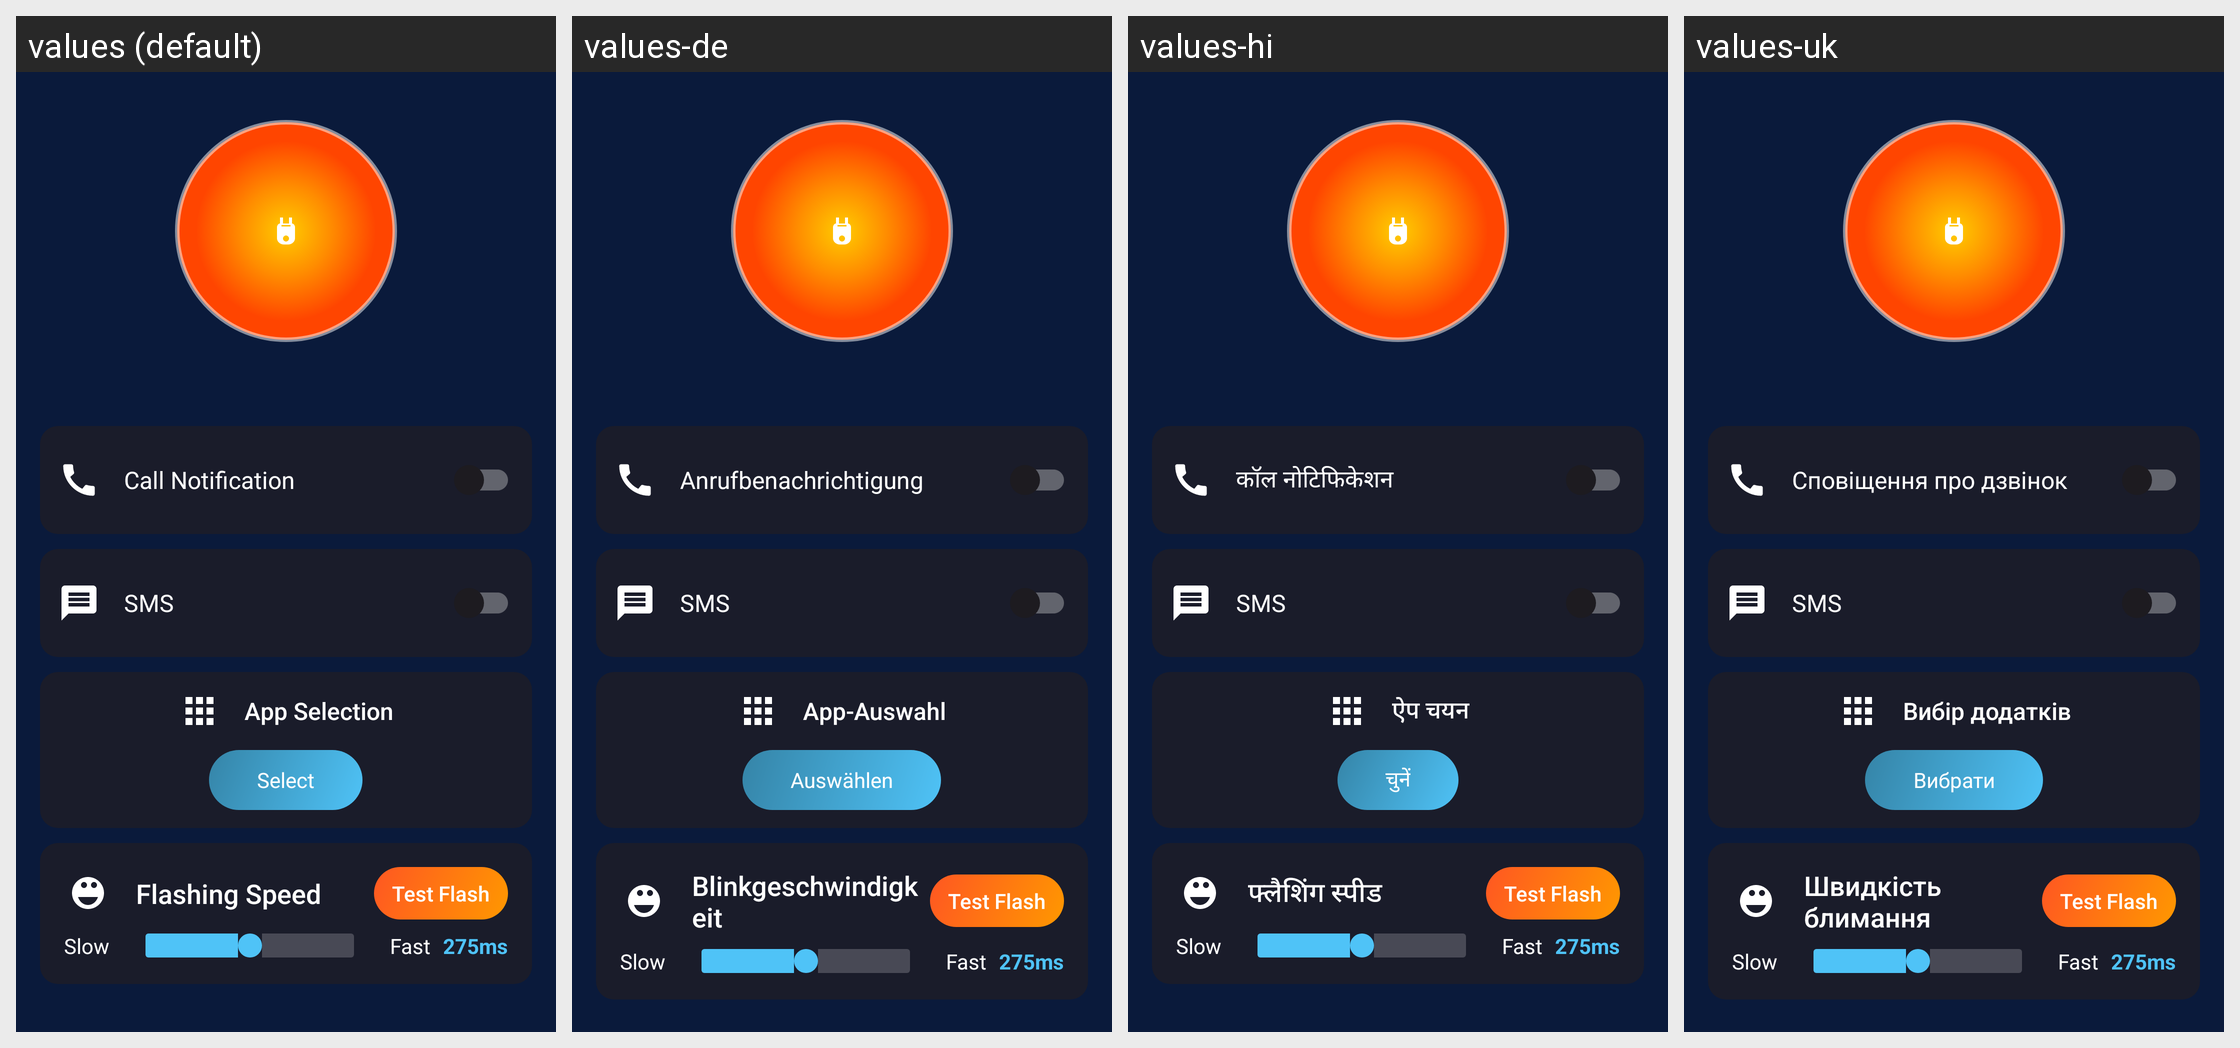

Strings drawn on this Android screen and how each of the app's shown locales translates them:
Android screen res/layout/fragment_home.xml rendered under 4 locales, left to right: values (default), values-de, values-hi, values-uk. Device: Nexus 5 (rendered at 1080×1920; each locale shown at half size, 540×960, under a caption strip naming it); theme Theme.FlashLightAi.
Other locales in the repository, not shown: values-ar, values-bn, values-es, values-fr, values-id, values-ja, values-ru, values-vi.
Strings drawn on this screen, with the default value and each locale's value (text and hints the layout hard-codes, and strings that could not be matched under every locale, appear in the picture but are not listed):

call_notification
  values: Call Notification
  values-de: Anrufbenachrichtigung
  values-hi: कॉल नोटिफिकेशन
  values-uk: Сповіщення про дзвінок

sms
  values: SMS
  values-de: SMS
  values-hi: SMS
  values-uk: SMS

app_selection
  values: App Selection
  values-de: App-Auswahl
  values-hi: ऐप चयन
  values-uk: Вибір додатків

select
  values: Select
  values-de: Auswählen
  values-hi: चुनें
  values-uk: Вибрати

flashing_speed
  values: Flashing Speed
  values-de: Blinkgeschwindigkeit
  values-hi: फ्लैशिंग स्पीड
  values-uk: Швидкість блимання
